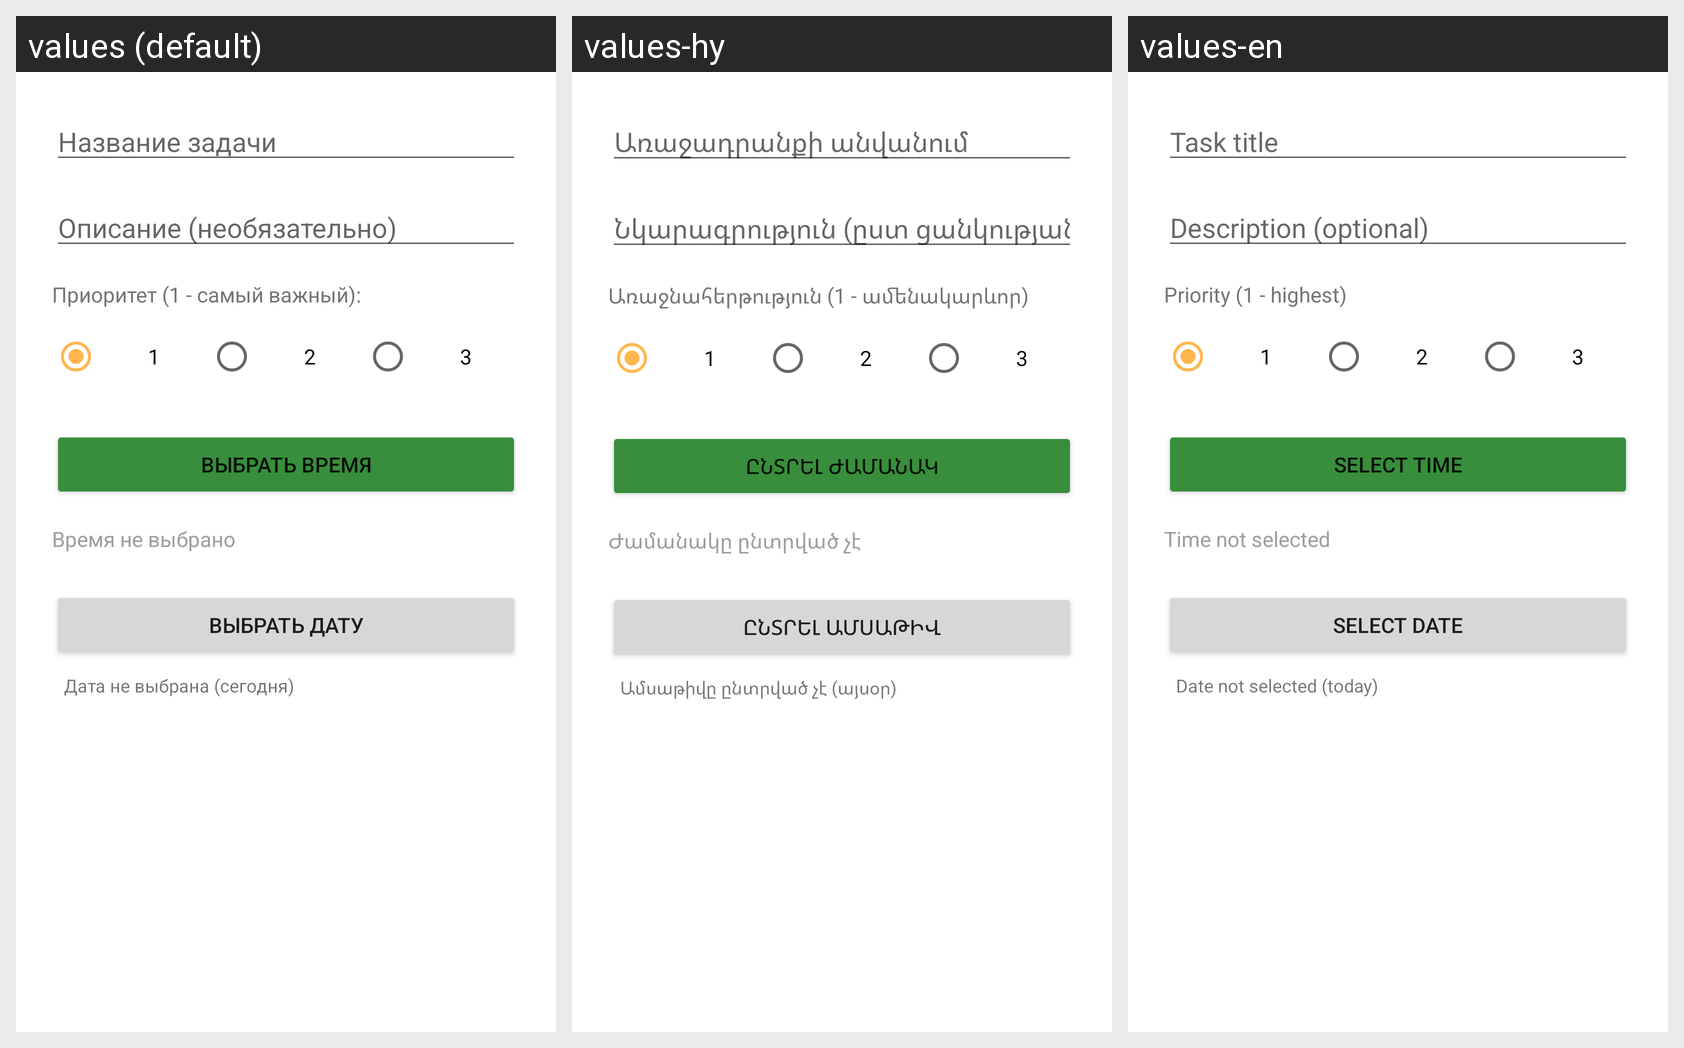

This grid shows one Android layout under several languages. Give, for every string resource on the screen, its name, the default text and each shown locale's text.
Android screen res/layout/dialog_add_task.xml rendered under 3 locales, left to right: values (default), values-hy, values-en. Device: Nexus 5 (rendered at 1080×1920; each locale shown at half size, 540×960, under a caption strip naming it); theme Theme.ZenTree.
Strings drawn on this screen, with the default value and each locale's value (text and hints the layout hard-codes, and strings that could not be matched under every locale, appear in the picture but are not listed):

hint_task_title
  values: Название задачи
  values-hy: Առաջադրանքի անվանում
  values-en: Task title

hint_task_description
  values: Описание (необязательно)
  values-hy: Նկարագրություն (ըստ ցանկության)
  values-en: Description (optional)

label_task_priority
  values: Приоритет (1 - самый важный):
  values-hy: Առաջնահերթություն (1 - ամենակարևոր)
  values-en: Priority (1 - highest)

priority_1
  values: 1
  values-hy: 1
  values-en: 1

priority_2
  values: 2
  values-hy: 2
  values-en: 2

priority_3
  values: 3
  values-hy: 3
  values-en: 3

action_select_time
  values: Выбрать время
  values-hy: Ընտրել ժամանակ
  values-en: Select time

status_time_not_selected
  values: Время не выбрано
  values-hy: Ժամանակը ընտրված չէ
  values-en: Time not selected

action_select_date
  values: Выбрать дату
  values-hy: Ընտրել ամսաթիվ
  values-en: Select date

status_date_not_selected
  values: Дата не выбрана (сегодня)
  values-hy: Ամսաթիվը ընտրված չէ (այսօր)
  values-en: Date not selected (today)
